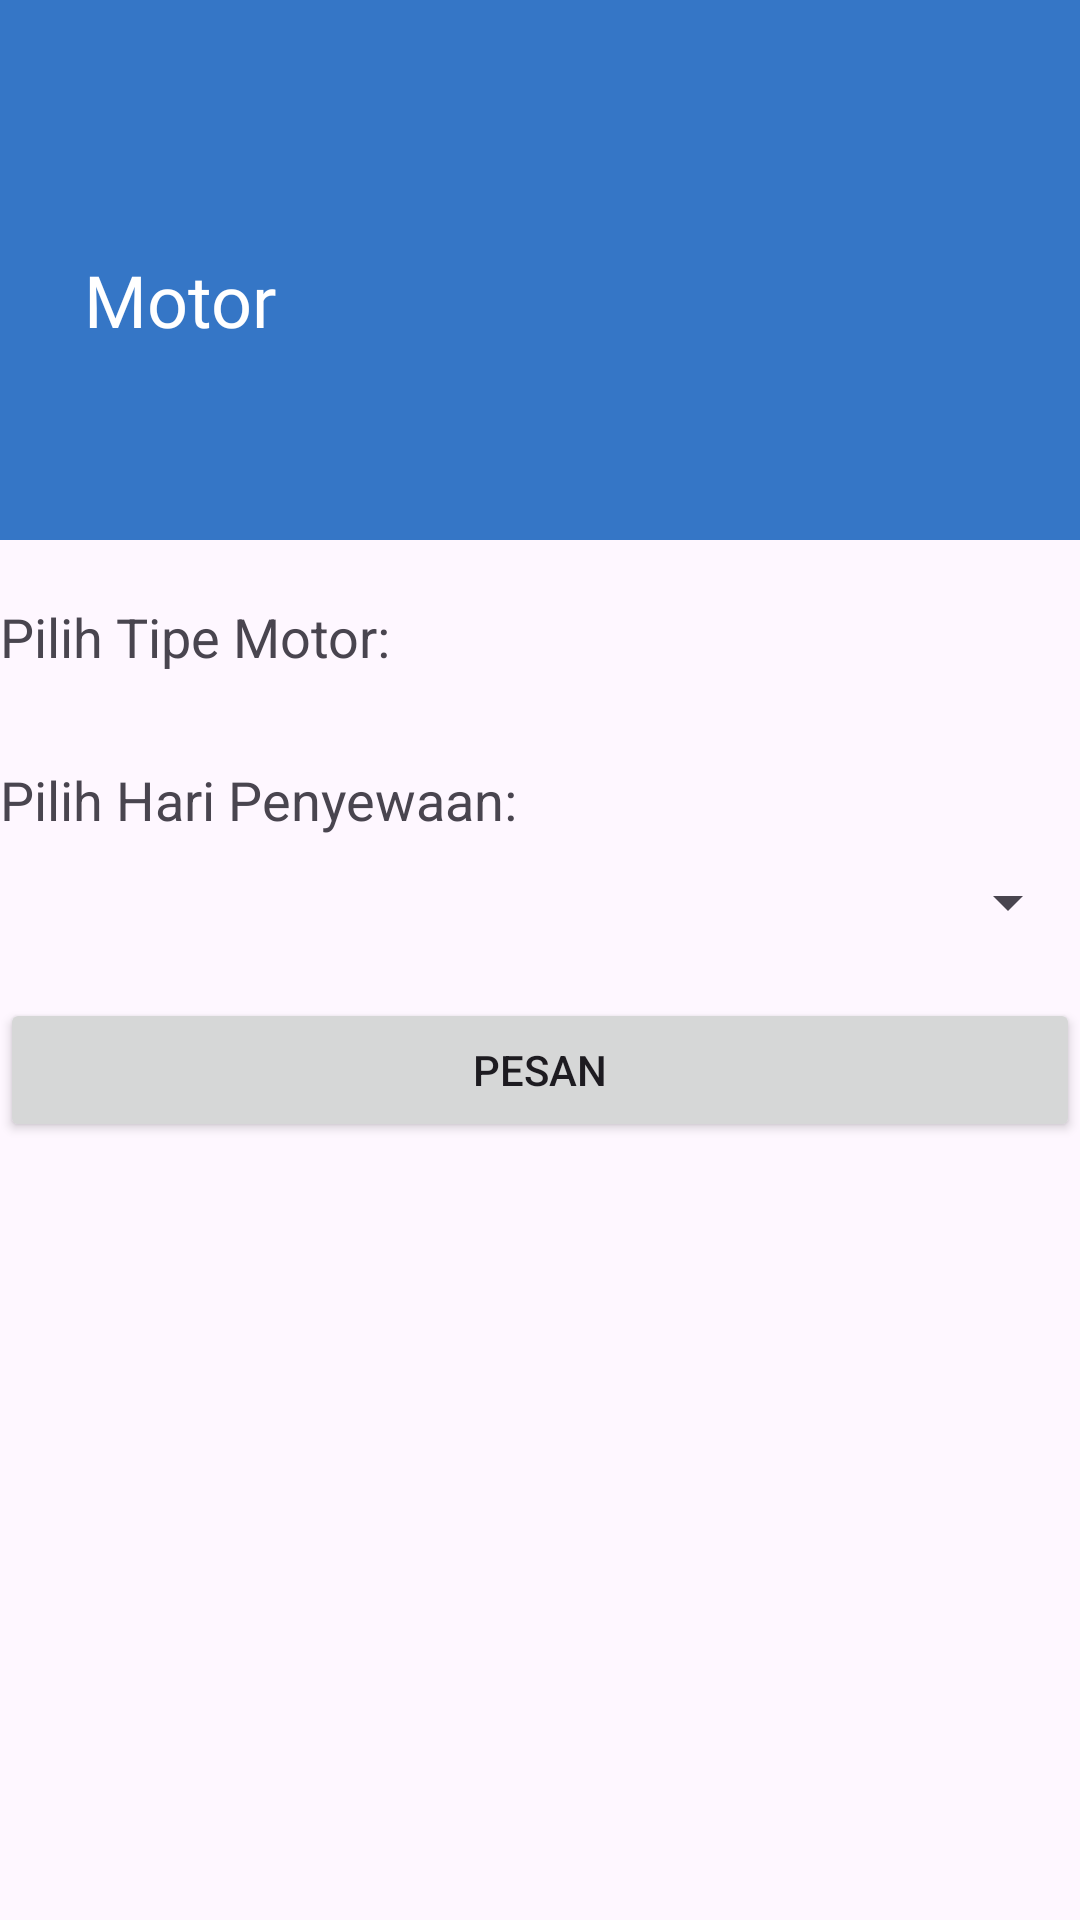

Produce the Android XML layout that renders to this screen, including the resource entries it uses.
<!-- AndroidManifest.xml: application theme Theme.PPB -->
<!-- res/layout/activity_order_motor.xml -->
<?xml version="1.0" encoding="utf-8"?>
<LinearLayout xmlns:android="http://schemas.android.com/apk/res/android"
    android:layout_width="match_parent"
    android:layout_height="match_parent"
    xmlns:tools="http://schemas.android.com/tools"
    android:orientation="vertical">

    <LinearLayout
        android:layout_width="match_parent"
        android:layout_height="180dp"
        android:background="#3576C6"
        android:layout_marginBottom="20dp"
        android:orientation="horizontal"
        tools:ignore="MissingConstraints">

        <TextView
            android:id="@+id/pilihanmotor"
            android:layout_width="wrap_content"
            android:layout_height="wrap_content"
            android:layout_marginLeft="28dp"
            android:layout_marginTop="10dp"
            android:layout_gravity="center_vertical"
            android:fontFamily="@font/poppins_bold"
            android:text="Motor"
            android:textColor="@color/white"
            android:textSize="24sp" />
    </LinearLayout>

    <TextView
        android:layout_width="wrap_content"
        android:layout_height="wrap_content"
        android:text="Pilih Tipe Motor:"
        android:textSize="18sp"
        android:paddingBottom="10dp"/>

    <RadioGroup
        android:id="@+id/rgMotorTypes"
        android:layout_width="match_parent"
        android:layout_height="wrap_content"/>

    <TextView
        android:layout_width="wrap_content"
        android:layout_height="wrap_content"
        android:text="Pilih Hari Penyewaan:"
        android:textSize="18sp"
        android:paddingTop="20dp"
        android:paddingBottom="10dp"/>

    <Spinner
        android:id="@+id/spinnerDays"
        android:layout_width="match_parent"
        android:layout_height="wrap_content" />

    <Button
        android:id="@+id/btnOrder"
        android:layout_width="match_parent"
        android:layout_height="wrap_content"
        android:layout_marginTop="20dp"
        android:text="Pesan" />

</LinearLayout>
<!-- resources referenced by this layout -->
<resources>
  <style name="Theme.PPB" parent="Base.Theme.PPB" />
  <style name="Base.Theme.PPB" parent="Theme.Material3.DayNight.NoActionBar">
          
          
      </style>
  <!-- not gathered from this repository: default colours our renderer supplied (Android Studio template values) -->
  <color name="white">#FFFFFFFF</color>
</resources>
